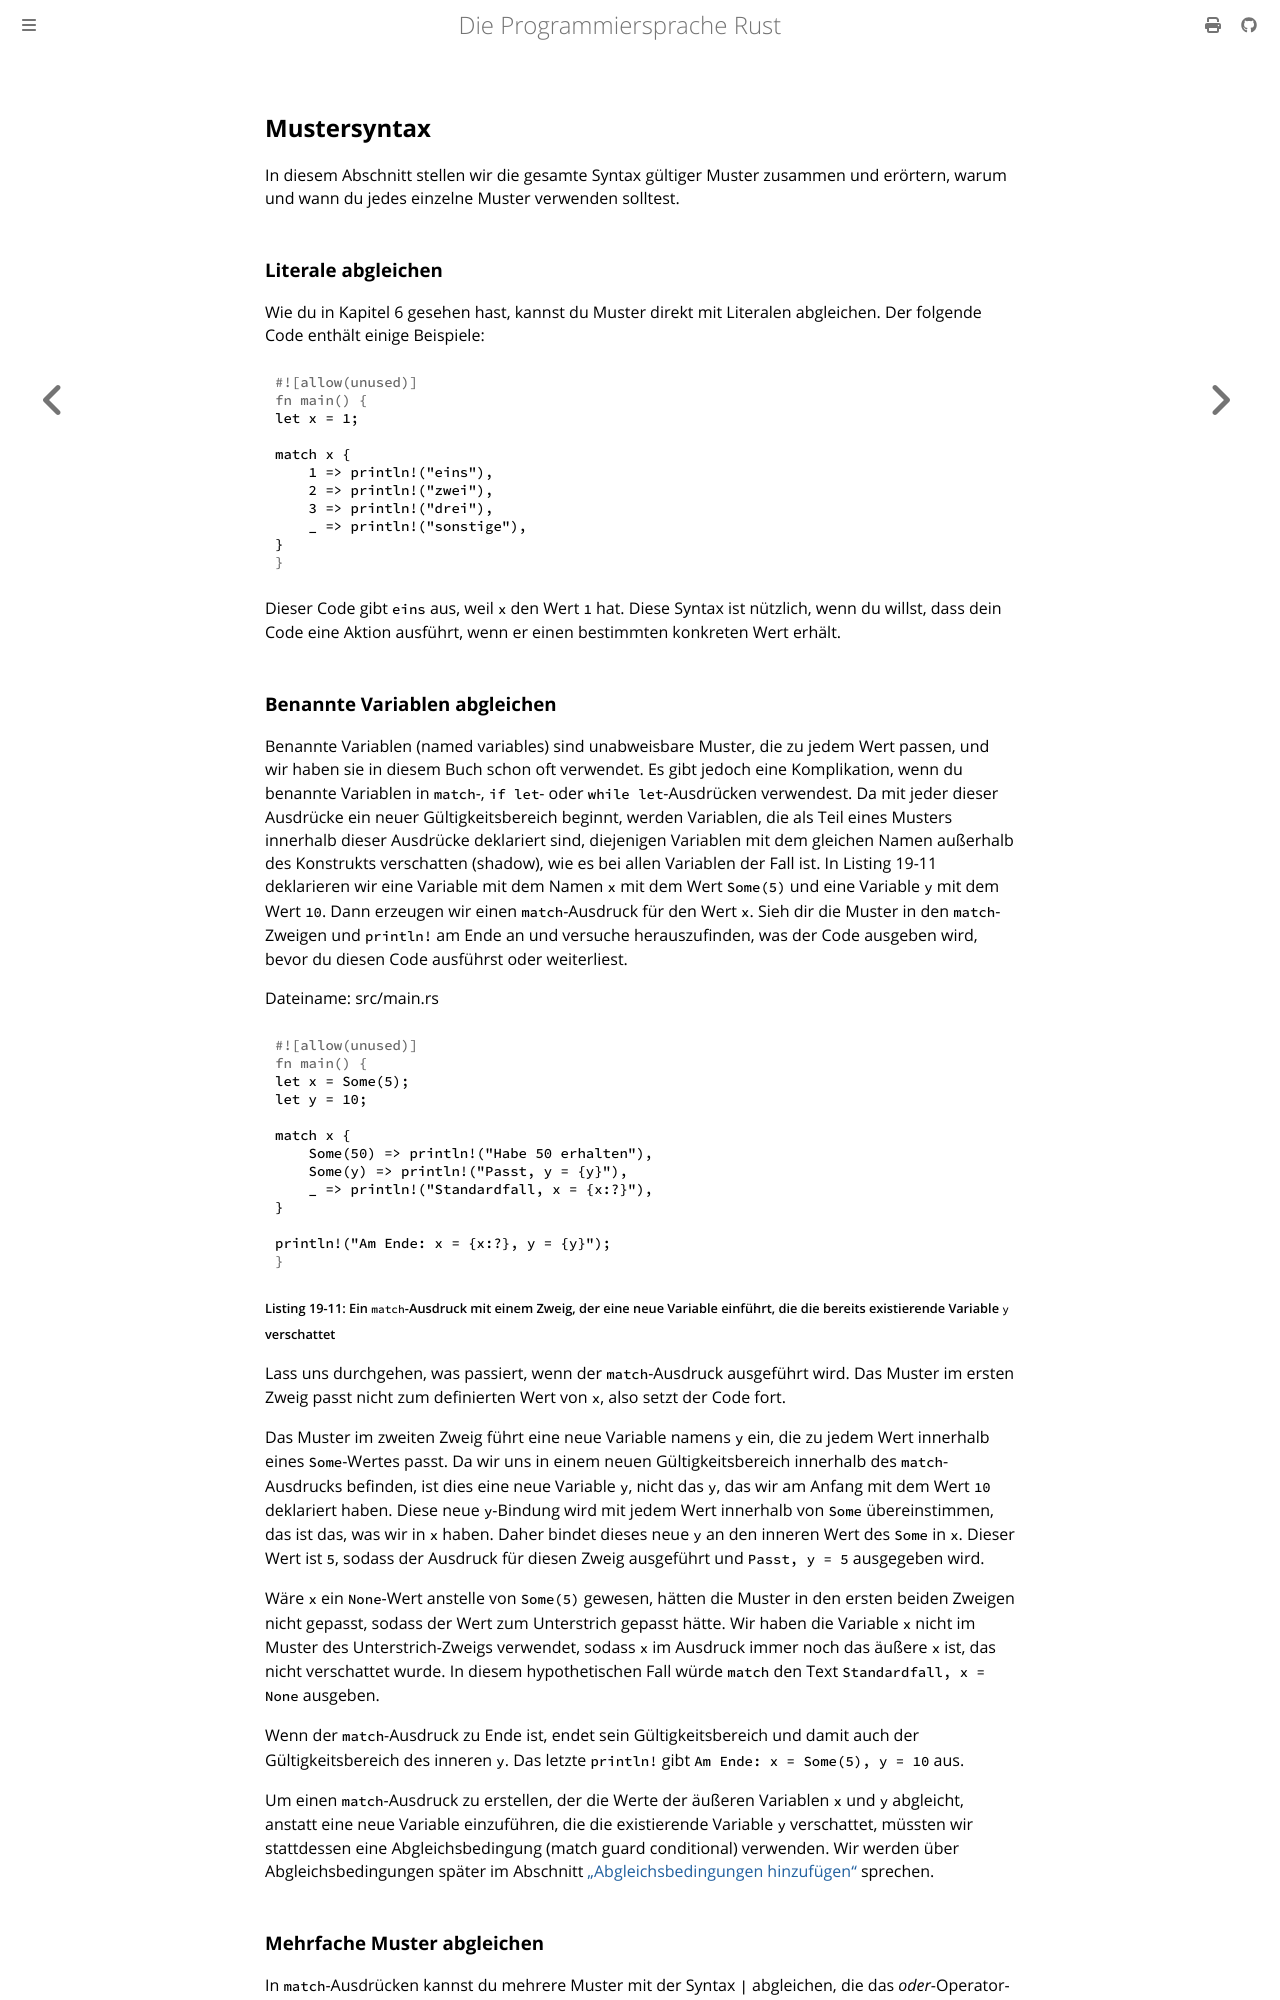

repository: rust-lang-de/rustbook-de · page: ch19-03-pattern-syntax.html · generator: mdbook

## Mustersyntax

In diesem Abschnitt stellen wir die gesamte Syntax gültiger Muster zusammen und
erörtern, warum und wann du jedes einzelne Muster verwenden solltest.

### Literale abgleichen

Wie du in Kapitel 6 gesehen hast, kannst du Muster direkt mit Literalen
abgleichen. Der folgende Code enthält einige Beispiele:

```rust
let x = 1;

match x {
    1 => println!("eins"),
    2 => println!("zwei"),
    3 => println!("drei"),
    _ => println!("sonstige"),
}
```

Dieser Code gibt `eins` aus, weil `x` den Wert `1` hat. Diese Syntax ist
nützlich, wenn du willst, dass dein Code eine Aktion ausführt, wenn er einen
bestimmten konkreten Wert erhält.

### Benannte Variablen abgleichen

Benannte Variablen (named variables) sind unabweisbare Muster, die zu jedem
Wert passen, und wir haben sie in diesem Buch schon oft verwendet. Es gibt
jedoch eine Komplikation, wenn du benannte Variablen in `match`-, `if let`-
oder `while let`-Ausdrücken verwendest. Da mit jeder dieser Ausdrücke ein neuer
Gültigkeitsbereich beginnt, werden Variablen, die als Teil eines Musters
innerhalb dieser Ausdrücke deklariert sind, diejenigen Variablen mit dem
gleichen Namen außerhalb des Konstrukts verschatten (shadow), wie es bei allen
Variablen der Fall ist. In Listing 19-11 deklarieren wir eine Variable mit
dem Namen `x` mit dem Wert `Some(5)` und eine Variable `y` mit dem Wert `10`.
Dann erzeugen wir einen `match`-Ausdruck für den Wert `x`. Sieh dir die Muster
in den `match`-Zweigen und `println!` am Ende an und versuche herauszufinden,
was der Code ausgeben wird, bevor du diesen Code ausführst oder weiterliest.

<span class="filename">Dateiname: src/main.rs</span>

```rust
let x = Some(5);
let y = 10;

match x {
    Some(50) => println!("Habe 50 erhalten"),
    Some(y) => println!("Passt, y = {y}"),
    _ => println!("Standardfall, x = {x:?}"),
}

println!("Am Ende: x = {x:?}, y = {y}");
```

<span class="caption">Listing 19-11: Ein `match`-Ausdruck mit einem Zweig,
der eine neue Variable einführt, die die bereits existierende Variable `y`
verschattet</span>

Lass uns durchgehen, was passiert, wenn der `match`-Ausdruck ausgeführt wird.
Das Muster im ersten Zweig passt nicht zum definierten Wert von `x`, also setzt
der Code fort.

Das Muster im zweiten Zweig führt eine neue Variable namens `y` ein, die zu
jedem Wert innerhalb eines `Some`-Wertes passt. Da wir uns in einem neuen
Gültigkeitsbereich innerhalb des `match`-Ausdrucks befinden, ist dies eine neue
Variable `y`, nicht das `y`, das wir am Anfang mit dem Wert `10` deklariert
haben. Diese neue `y`-Bindung wird mit jedem Wert innerhalb von `Some`
übereinstimmen, das ist das, was wir in `x` haben. Daher bindet dieses neue `y`
an den inneren Wert des `Some` in `x`. Dieser Wert ist `5`, sodass der Ausdruck
für diesen Zweig ausgeführt und `Passt, y = 5` ausgegeben wird.

Wäre `x` ein `None`-Wert anstelle von `Some(5)` gewesen, hätten die Muster in
den ersten beiden Zweigen nicht gepasst, sodass der Wert zum Unterstrich
gepasst hätte. Wir haben die Variable `x` nicht im Muster des
Unterstrich-Zweigs verwendet, sodass `x` im Ausdruck immer noch das äußere `x`
ist, das nicht verschattet wurde. In diesem hypothetischen Fall würde `match`
den Text `Standardfall, x = None` ausgeben.

Wenn der `match`-Ausdruck zu Ende ist, endet sein Gültigkeitsbereich und damit
auch der Gültigkeitsbereich des inneren `y`. Das letzte `println!` gibt `Am
Ende: x = Some(5), y = 10` aus.

Um einen `match`-Ausdruck zu erstellen, der die Werte der äußeren Variablen `x`
und `y` abgleicht, anstatt eine neue Variable einzuführen, die die existierende
Variable `y` verschattet, müssten wir stattdessen eine Abgleichsbedingung
(match guard conditional) verwenden. Wir werden über Abgleichsbedingungen
später im Abschnitt [„Abgleichsbedingungen hinzufügen“][extra-conditionals]
sprechen.
